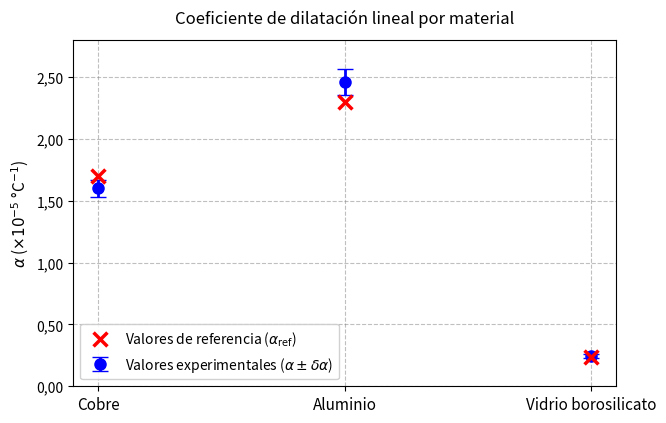

This chart was generated by the following Python code: (Note: this script raises an exception after producing the figure.)
import numpy as np
import matplotlib.pyplot as plt
from matplotlib.ticker import FuncFormatter
import os

# 1. Definición de los datos (en unidades de 10^-5 °C^-1)
materiales = ['Cobre', 'Aluminio', 'Vidrio borosilicato']
alfa_exp = np.array([1.6009, 2.4569, 0.24255])  
delta_alfa = np.array([0.0690, 0.1054, 0.01448])  
alfa_ref = np.array([1.70, 2.30, 0.240])  

# 2. Configuración de la figura
fig, ax = plt.subplots(figsize=(7, 4.5))
fig.patch.set_facecolor('white')
ax.set_facecolor('white')

# Posiciones en X
x = np.arange(len(materiales))

# 3. Graficar los puntos experimentales con barras de error
ax.errorbar(x, alfa_exp, yerr=delta_alfa, fmt='o', color='blue',
            ecolor='blue', capsize=6, markersize=8, elinewidth=2,
            label='Valores experimentales ($\\alpha \\pm \\delta\\alpha$)', zorder=3)

# 4. Graficar los valores de referencia (teóricos) como puntos rojos
ax.scatter(x, alfa_ref, color='red', marker='x', s=100, linewidths=2.5,
           label='Valores de referencia ($\\alpha_{\\text{ref}}$)', zorder=4)

# 5. Configuración de ejes y título
ax.set_xticks(x)
ax.set_xticklabels(materiales, fontsize=11)
ax.set_ylabel('$\\alpha$ ($\\times 10^{-5}$ °C$^{-1}$)', fontsize=11)
ax.set_title('Coeficiente de dilatación lineal por material', fontsize=12, pad=12)

# Formateador para usar la coma como separador decimal en el eje Y
def format_coma(val, pos):
    return f"{val:.2f}".replace('.', ',')
ax.yaxis.set_major_formatter(FuncFormatter(format_coma))

# 6. Estilo: Cuadrícula suave y leyenda
ax.grid(True, linestyle='--', alpha=0.5, color='gray', zorder=1)
ax.legend(loc='best', framealpha=0.9, fontsize=10)

# Ajustar límites del eje Y para centrar la visualización (incluyendo el cero para mostrar escala real)
ax.set_ylim(0, 2.8)

# 7. Guardar la figura en PNG con alta resolución en Figures/
os.makedirs('../Figures', exist_ok=True)
plt.savefig('../Figures/grafica_alfa.png', dpi=300, bbox_inches='tight')
print("Gráfica generada con éxito en Figures/grafica_alfa.png")
